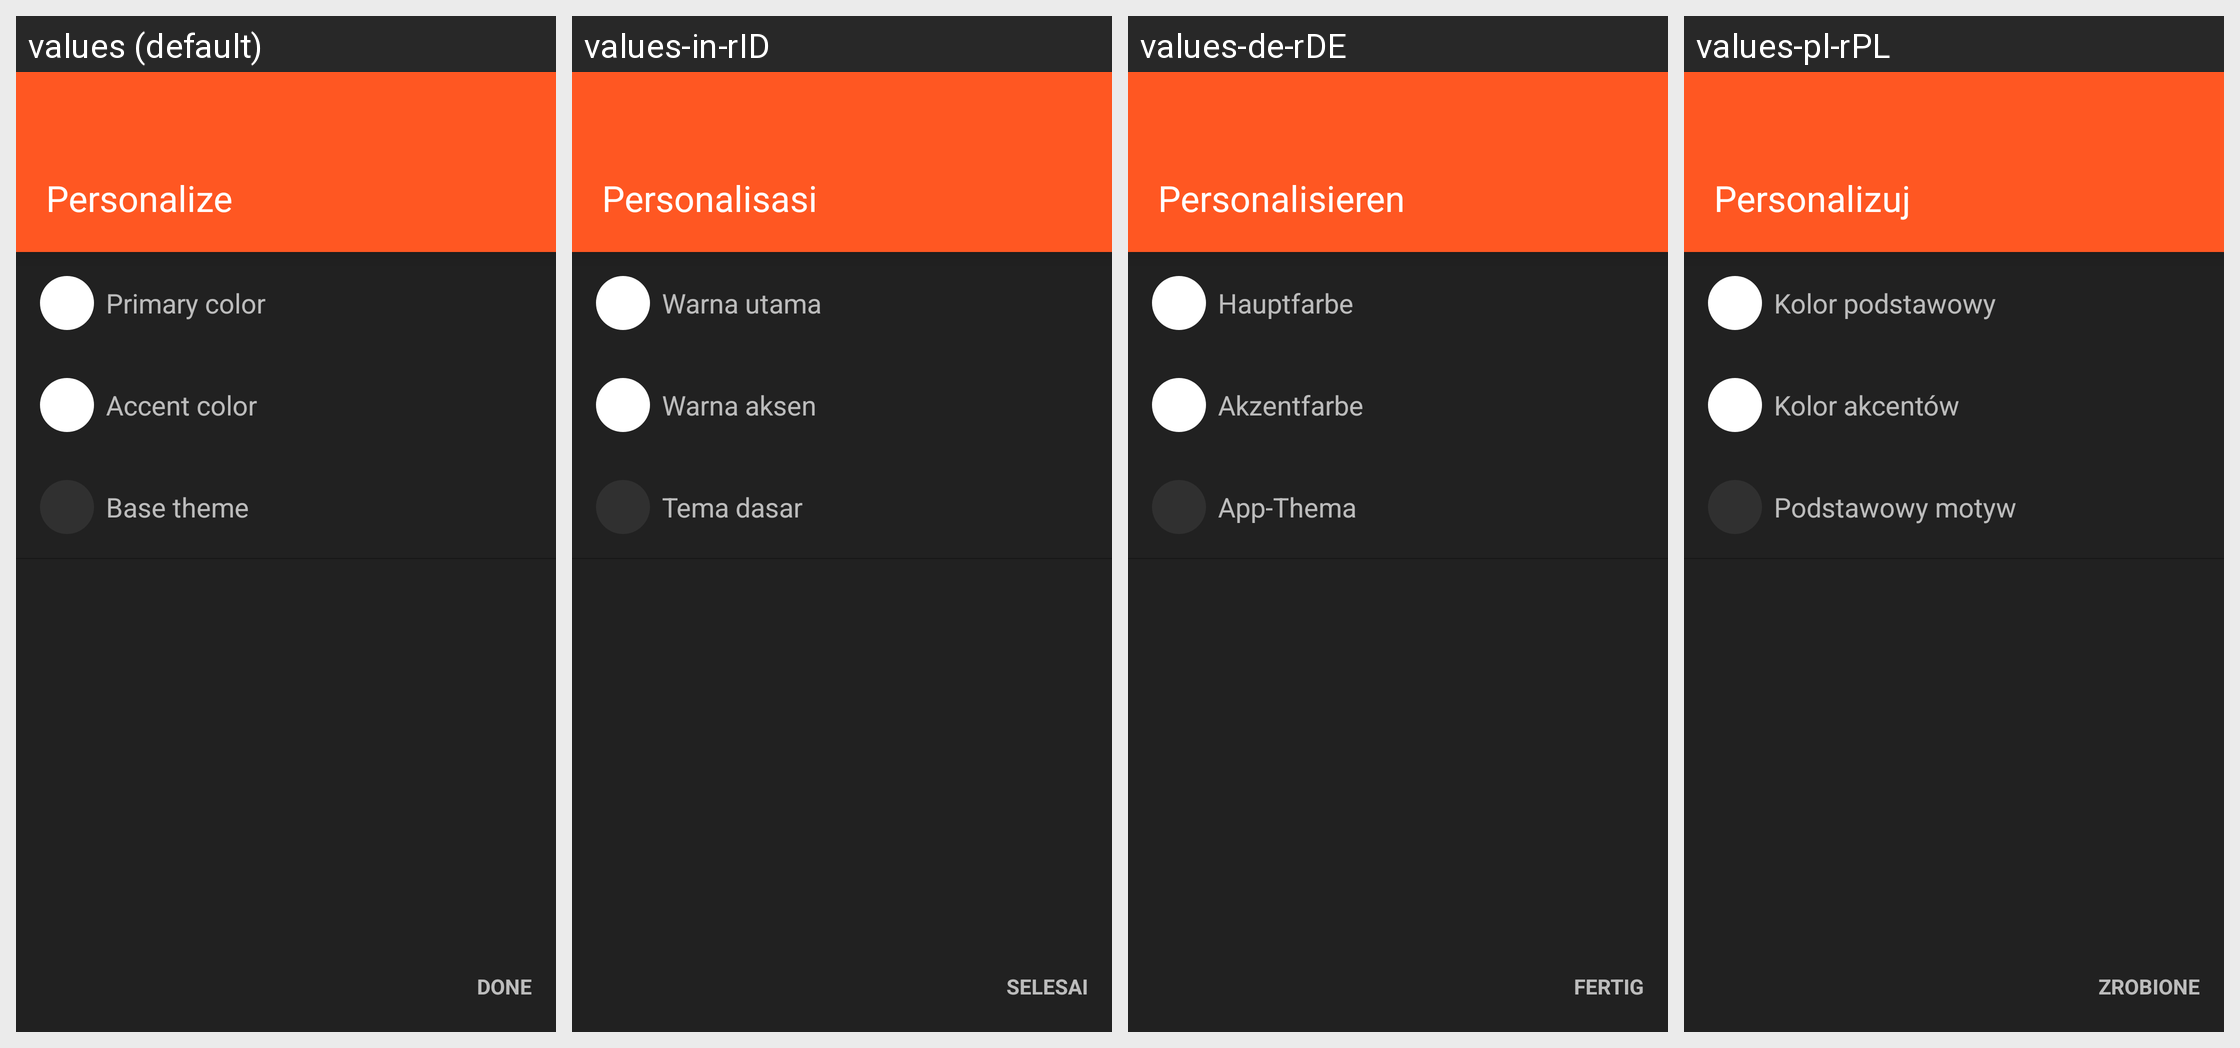

Locale-by-locale string values for the Android screen shown in this grid:
Android screen res/layout/fragment_basicinfo.xml rendered under 4 locales, left to right: values (default), values-in-rID, values-de-rDE, values-pl-rPL. Device: Nexus 5 (rendered at 1080×1920; each locale shown at half size, 540×960, under a caption strip naming it); theme yellow_dark.
Other locales in the repository, not shown: values-af-rZA, values-ar-rSA, values-ca-rES, values-cs-rCZ, values-da-rDK, values-el-rGR, values-en-rGB, values-eo-rUY, values-es-rES, values-fi-rFI, values-fil-rPH, values-fr-rFR, values-ga-rIE, values-gl-rES, values-hr-rHR, values-hu-rHU, values-it-rIT, values-iw-rIL, values-ja-rJP, values-lv-rLV, values-nl-rNL, values-no-rNO, values-pt-rBR, values-pt-rPT, values-ro-rRO, values-ru-rRU, values-sq-rAL, values-sr-rSP, values-sv-rSE, values-tr-rTR, values-uk-rUA, values-vi-rVN, values-zh-rCN, values-zh-rTW.
Strings drawn on this screen, with the default value and each locale's value (text and hints the layout hard-codes, and strings that could not be matched under every locale, appear in the picture but are not listed):

welcome_personalize
  values: Personalize
  values-in-rID: Personalisasi
  values-de-rDE: Personalisieren
  values-pl-rPL: Personalizuj

theme_default_color
  values: Primary color
  values-in-rID: Warna utama
  values-de-rDE: Hauptfarbe
  values-pl-rPL: Kolor podstawowy

theme_accent_color
  values: Accent color
  values-in-rID: Warna aksen
  values-de-rDE: Akzentfarbe
  values-pl-rPL: Kolor akcentów

theme_base
  values: Base theme
  values-in-rID: Tema dasar
  values-de-rDE: App-Thema
  values-pl-rPL: Podstawowy motyw

btn_done
  values: Done
  values-in-rID: Selesai
  values-de-rDE: Fertig
  values-pl-rPL: Zrobione
